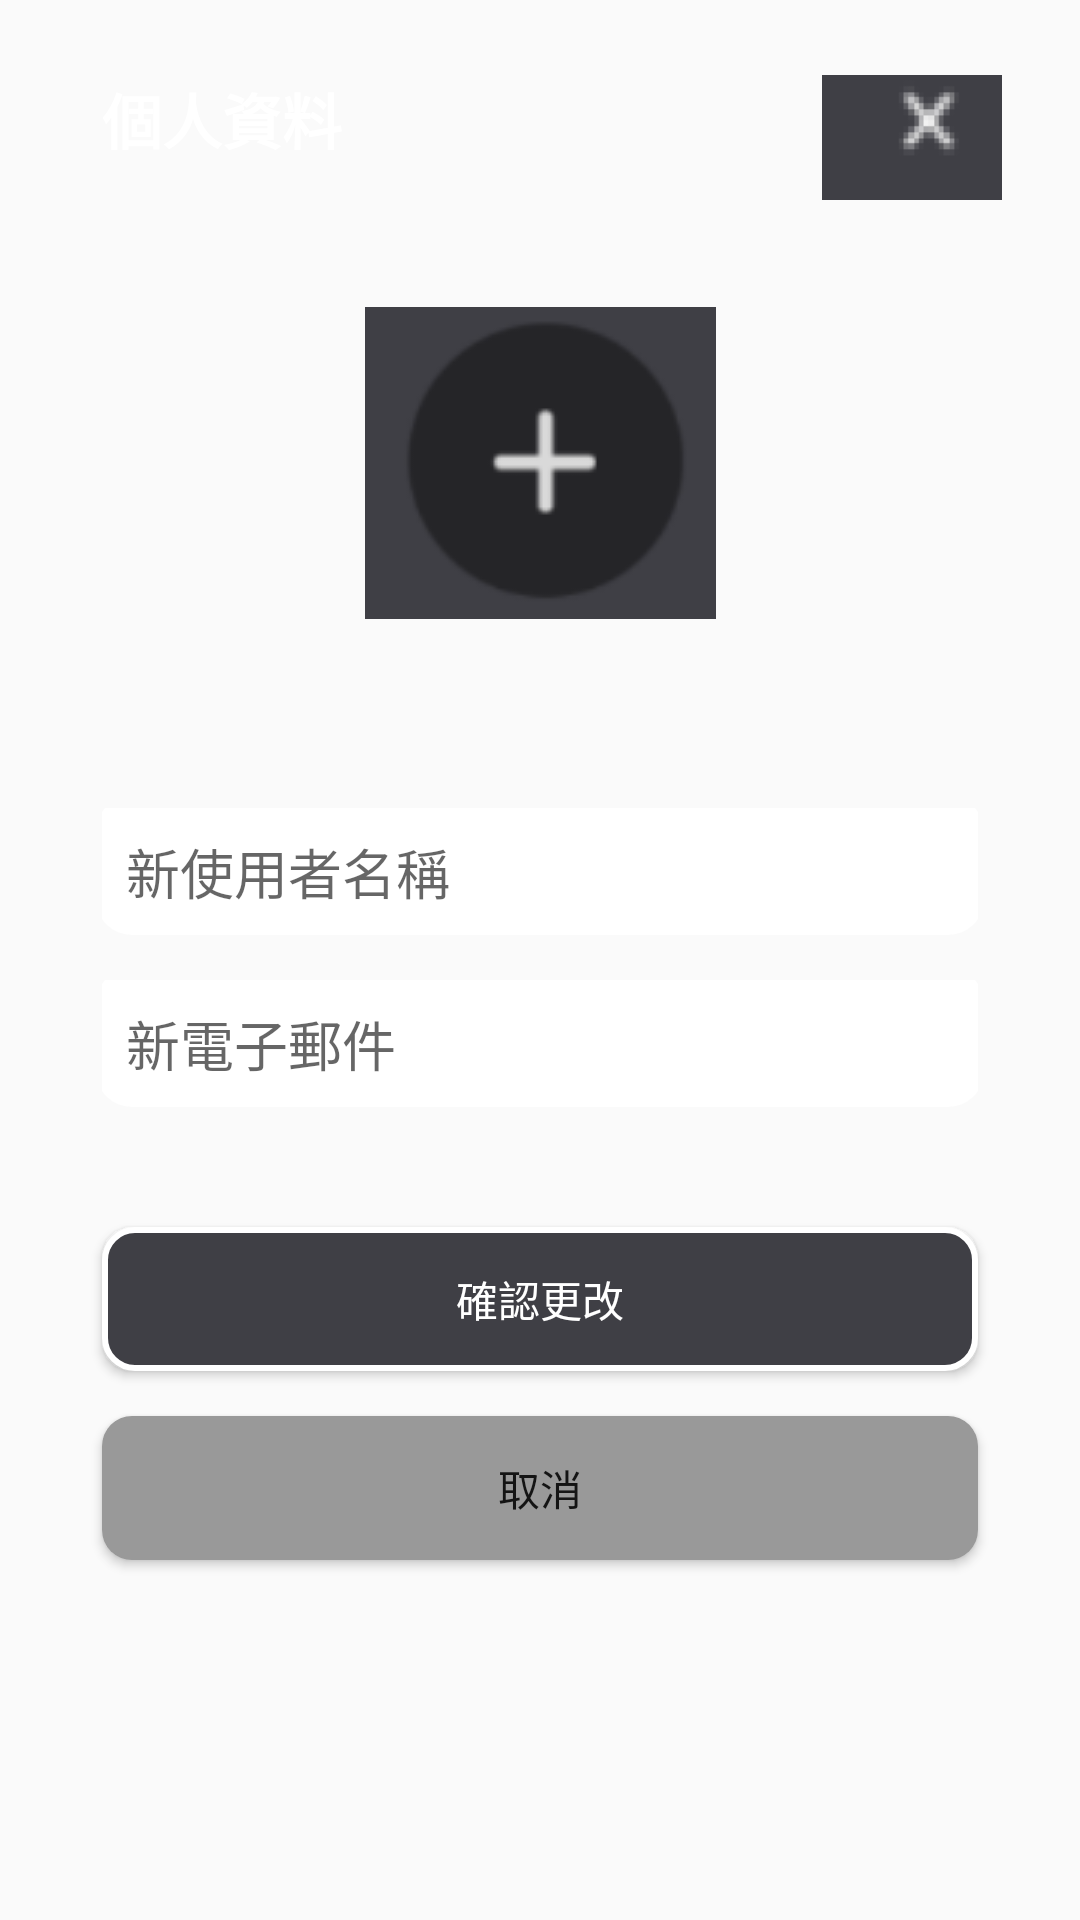

Layout XML and referenced resources for this Android screen:
<!-- AndroidManifest.xml: application theme Theme.AHHapp -->
<!-- res/layout/dialog_edit_profile.xml -->
<?xml version="1.0" encoding="utf-8"?>
<androidx.constraintlayout.widget.ConstraintLayout
    xmlns:android="http://schemas.android.com/apk/res/android"
    xmlns:app="http://schemas.android.com/apk/res-auto"
    android:id="@+id/fragment_edit_profile"
    android:layout_width="match_parent"
    android:layout_height="match_parent"
    android:paddingRight="10dp"
    android:paddingLeft="10dp"
    android:paddingTop="25dp"
    android:paddingBottom="25dp"
    >

    
    <TextView
        android:id="@+id/tvProfileTitle"
        android:layout_width="wrap_content"
        android:layout_height="wrap_content"
        android:text="個人資料"
        android:textSize="20sp"
        android:textStyle="bold"
        android:layout_marginStart="24dp"
        android:textColor="@color/white"
        android:layout_marginBottom="16dp"
        app:layout_constraintTop_toTopOf="parent"
        app:layout_constraintStart_toStartOf="parent"
        android:gravity="start" />

    <ImageView
        android:id="@+id/ivClose"
        android:layout_width="60dp"
        android:layout_height="60dp"
        android:src="@drawable/ic_cancel"
        app:layout_constraintTop_toTopOf="@+id/tvProfileTitle"
        app:layout_constraintBottom_toBottomOf="@+id/tvProfileTitle"
        app:layout_constraintEnd_toEndOf="parent"
        android:layout_marginEnd="16dp"/>


    
    <ImageView
        android:id="@+id/ivAddIcon"
        android:layout_width="300dp"
        android:layout_height="200dp"
        android:layout_marginBottom="16dp"
        android:contentDescription="@string/app_name"
        android:scaleType="centerInside"
        android:src="@drawable/ic_add"
        app:layout_constraintTop_toBottomOf="@+id/tvProfileTitle"
        app:layout_constraintStart_toStartOf="parent"
        app:layout_constraintEnd_toEndOf="parent" />

    
    <EditText
        android:id="@+id/etNewUsername"
        android:layout_width="0dp"
        android:layout_height="wrap_content"
        android:layout_marginTop="15dp"
        android:padding="8dp"
        android:hint="新使用者名稱"
        android:inputType="textPersonName"
        android:background="@drawable/edittext_background"
        app:layout_constraintTop_toBottomOf="@+id/ivAddIcon"
        app:layout_constraintStart_toStartOf="parent"
        app:layout_constraintEnd_toEndOf="parent"
        android:layout_marginStart="24dp"
        android:layout_marginEnd="24dp" />

    
    <EditText
        android:id="@+id/etNewEmail"
        android:layout_width="0dp"
        android:layout_height="wrap_content"
        android:hint="新電子郵件"
        android:padding="8dp"
        android:layout_marginTop="15dp"
        android:inputType="textEmailAddress"
        android:background="@drawable/edittext_background"
        app:layout_constraintTop_toBottomOf="@+id/etNewUsername"
        app:layout_constraintStart_toStartOf="parent"
        app:layout_constraintEnd_toEndOf="parent"
        android:layout_marginStart="24dp"
        android:layout_marginEnd="24dp"
        android:layout_marginBottom="16dp" />

    
    <Button
        android:id="@+id/btnConfirmChange"
        android:layout_width="0dp"
        android:layout_height="wrap_content"
        android:text="確認更改"
        android:textColor="@color/white"
        android:layout_marginTop="40dp"
        android:background="@drawable/submit_profile_bg"
        app:layout_constraintTop_toBottomOf="@+id/etNewEmail"
        app:layout_constraintStart_toStartOf="parent"
        app:layout_constraintEnd_toEndOf="parent"
        android:layout_marginStart="24dp"
        android:layout_marginEnd="24dp"
        android:layout_marginBottom="8dp" />

    
    <Button
        android:id="@+id/btnCancel"
        android:layout_width="0dp"
        android:background="@drawable/cancel_profile_bg"
        android:layout_height="wrap_content"
        android:text="取消"
        android:layout_marginTop="15dp"
        app:layout_constraintTop_toBottomOf="@+id/btnConfirmChange"
        app:layout_constraintStart_toStartOf="parent"
        app:layout_constraintEnd_toEndOf="parent"
        android:layout_marginStart="24dp"
        android:layout_marginEnd="24dp"
        android:layout_marginBottom="16dp" />

</androidx.constraintlayout.widget.ConstraintLayout>
<!-- resources referenced by this layout -->
<resources>
  <color name="white">#FFFFFFFF</color>
  <!-- drawable cancel_profile_bg (drawable) -->
  <?xml version="1.0" encoding="utf-8"?>
  <shape
      xmlns:android="http://schemas.android.com/apk/res/android"
      android:shape="rectangle">
      <solid android:color="#999999" /> 
      <corners android:radius="10dp" /> 
  </shape>
  <!-- drawable edittext_background (drawable) -->
  <?xml version="1.0" encoding="utf-8"?>
  <layer-list xmlns:android="http://schemas.android.com/apk/res/android">
  
      <item>
          <shape android:shape="rectangle">
              <solid android:color="#666666" />
              <corners android:radius="15dp" />
          </shape>
      </item>
  
      <item android:top="-4dp" android:left="-2dp" android:right="-2dp">
          <shape android:shape="rectangle">
              <solid android:color="#FFFFFF" />
              <corners android:radius="12dp" />
          </shape>
      </item>
  
  </layer-list>
  <!-- drawable ic_add: png bitmap (drawable, 2732 bytes) -->
  <!-- drawable ic_cancel: png bitmap (drawable, 1462 bytes) -->
  <!-- drawable submit_profile_bg (drawable) -->
  <?xml version="1.0" encoding="utf-8"?>
  <shape
      xmlns:android="http://schemas.android.com/apk/res/android"
      android:shape="rectangle">
      <solid android:color="#3F3F45" /> 
      <corners android:radius="10dp" /> 
      <stroke
          android:width="2dp"
          android:color="@color/white" />
  </shape>
  <string name="app_name">AHHapp</string>
  <style name="Theme.AHHapp" parent="Theme.AppCompat.Light.NoActionBar">
          
          <item name="colorPrimary">@color/purple_500</item>
          <item name="colorPrimaryVariant">@color/purple_700</item>
          <item name="colorOnPrimary">@color/white</item>
          
          <item name="colorSecondary">@color/teal_200</item>
          <item name="colorSecondaryVariant">@color/teal_700</item>
          <item name="colorOnSecondary">@color/black</item>
          
          <item name="android:statusBarColor">?attr/colorPrimaryVariant</item>
          
      </style>
  <color name="purple_500">#FF6200EE</color>
  <color name="purple_700">#FF3700B3</color>
  <color name="teal_200">#FF03DAC5</color>
  <color name="teal_700">#FF018786</color>
  <color name="black">#FF000000</color>
</resources>
